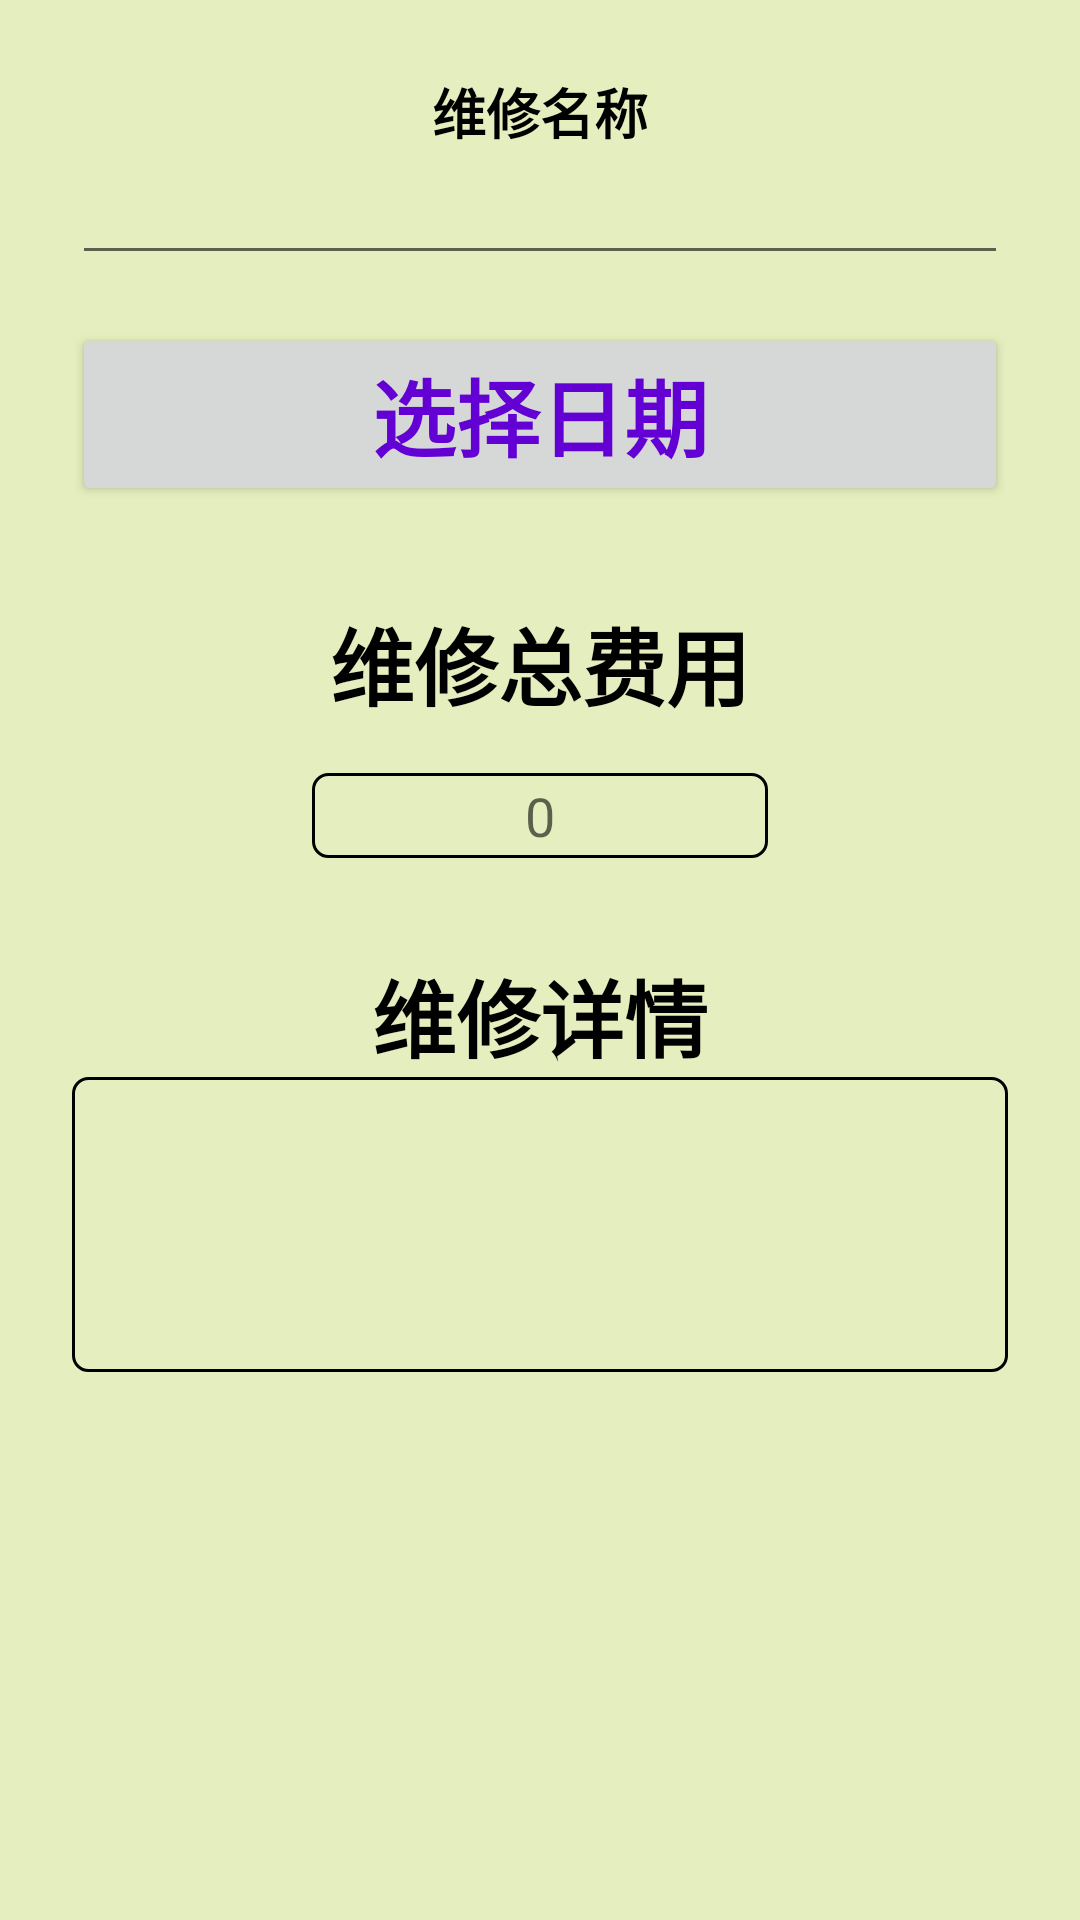

Write the Android layout XML for this screen, with the resource values it uses.
<!-- AndroidManifest.xml: application theme AppTheme -->
<!-- res/layout/fragment_write_maintenance.xml -->
<?xml version="1.0" encoding="utf-8"?>
<LinearLayout xmlns:android="http://schemas.android.com/apk/res/android"
    android:orientation="vertical"
    android:layout_width="match_parent"
    android:layout_height="match_parent"
    android:background="@color/background">

    <ScrollView
        android:id="@+id/swipe_refresh_layout_edit"
        android:layout_width="match_parent"
        android:layout_height="wrap_content">

        <LinearLayout
            android:layout_width="match_parent"
            android:layout_height="wrap_content"
            android:layout_margin="24dp"
            android:orientation="vertical"
            android:paddingBottom="120dp">

            <LinearLayout
                android:layout_width="match_parent"
                android:layout_height="wrap_content"
                android:layout_marginBottom="16dp"
                android:orientation="vertical">


                <TextView
                    android:layout_width="match_parent"
                    android:layout_height="wrap_content"
                    android:gravity="center_horizontal"
                    android:text="@string/maintenance_name"
                    android:textColor="@color/black"
                    android:textSize="18sp"
                    android:textStyle="bold" />

                <EditText
                    android:id="@+id/edit_text_maintenance_name"
                    android:layout_width="match_parent"
                    android:layout_height="wrap_content"
                    android:gravity="center_horizontal"
                    android:maxLines="1"
                    android:singleLine="true"
                    android:textSize="18sp" />

            </LinearLayout>

            <LinearLayout
                android:layout_width="match_parent"
                android:layout_height="wrap_content"
                android:layout_marginBottom="16dp"
                android:orientation="horizontal">

                <Button
                    android:id="@+id/button_create_date"
                    android:layout_width="0dp"
                    android:layout_height="wrap_content"
                    android:layout_weight="2"
                    android:gravity="center"
                    android:text="@string/select_date"
                    android:textColor="@color/background3"
                    android:textSize="28sp"
                    android:textStyle="bold" />
            </LinearLayout>

            <LinearLayout
                android:layout_width="match_parent"
                android:layout_height="wrap_content"
                android:layout_margin="16dp"
                android:orientation="vertical">

                <TextView
                    android:layout_width="match_parent"
                    android:layout_height="wrap_content"
                    android:gravity="center_horizontal"
                    android:layout_marginBottom="16dp"
                    android:text="@string/maintenance_total_price"
                    android:textColor="@color/black"
                    android:textSize="28sp"
                    android:textStyle="bold" />

                <EditText
                    android:id="@+id/edit_text_maintenance_total_price"
                    android:layout_width="match_parent"
                    android:layout_height="wrap_content"
                    android:layout_marginLeft="64dp"
                    android:layout_marginRight="64dp"
                    android:layout_marginBottom="16dp"
                    android:padding="2dp"
                    android:background="@drawable/border5"
                    android:gravity="center_horizontal"
                    android:hint="0"
                    android:inputType="number"
                    android:maxLength="6"
                    android:maxLines="1"
                    android:selectAllOnFocus="true"
                    android:singleLine="true"
                    android:textSize="18sp" />
            </LinearLayout>

            <TextView
                android:layout_width="match_parent"
                android:layout_height="wrap_content"
                android:gravity="center_horizontal"
                android:text="@string/maintenance_detail_info"
                android:textColor="@color/black"
                android:textSize="28sp"
                android:textStyle="bold" />

            <EditText
                android:id="@+id/edit_text_maintenance_detail_info"
                android:layout_width="match_parent"
                android:layout_height="wrap_content"
                android:padding="16dp"
                android:background="@drawable/border5"
                android:minLines="3"
                android:textSize="18sp" />

        </LinearLayout>
    </ScrollView>
</LinearLayout>
<!-- resources referenced by this layout -->
<resources>
  <color name="background">#E5EEBE</color>
  <color name="background3">#6300D4</color>
  <color name="black">#000000</color>
  <!-- drawable border5 (drawable) -->
  <?xml version="1.0" encoding="utf-8"?>
  <shape xmlns:android="http://schemas.android.com/apk/res/android">
  
      
      <solid android:color="@color/background" />
  
      <corners
          android:radius="5dip"/>
  
      
      <stroke
          android:width="1dp"
          android:color="@color/black" />
  </shape>
  <string name="maintenance_detail_info">维修详情</string>
  <string name="maintenance_name">维修名称</string>
  <string name="maintenance_total_price">维修总费用</string>
  <string name="select_date">选择日期</string>
  <style name="AppTheme" parent="Theme.AppCompat.Light.DarkActionBar">
          
          <item name="colorPrimary">@color/colorPrimary</item>
          <item name="colorPrimaryDark">@color/colorPrimaryDark</item>
          <item name="colorAccent">@color/colorAccent</item>
      </style>
  <color name="colorPrimary">#4CAF50</color>
  <color name="colorPrimaryDark">#4CAF50</color>
  <color name="colorAccent">#D81B60</color>
</resources>
